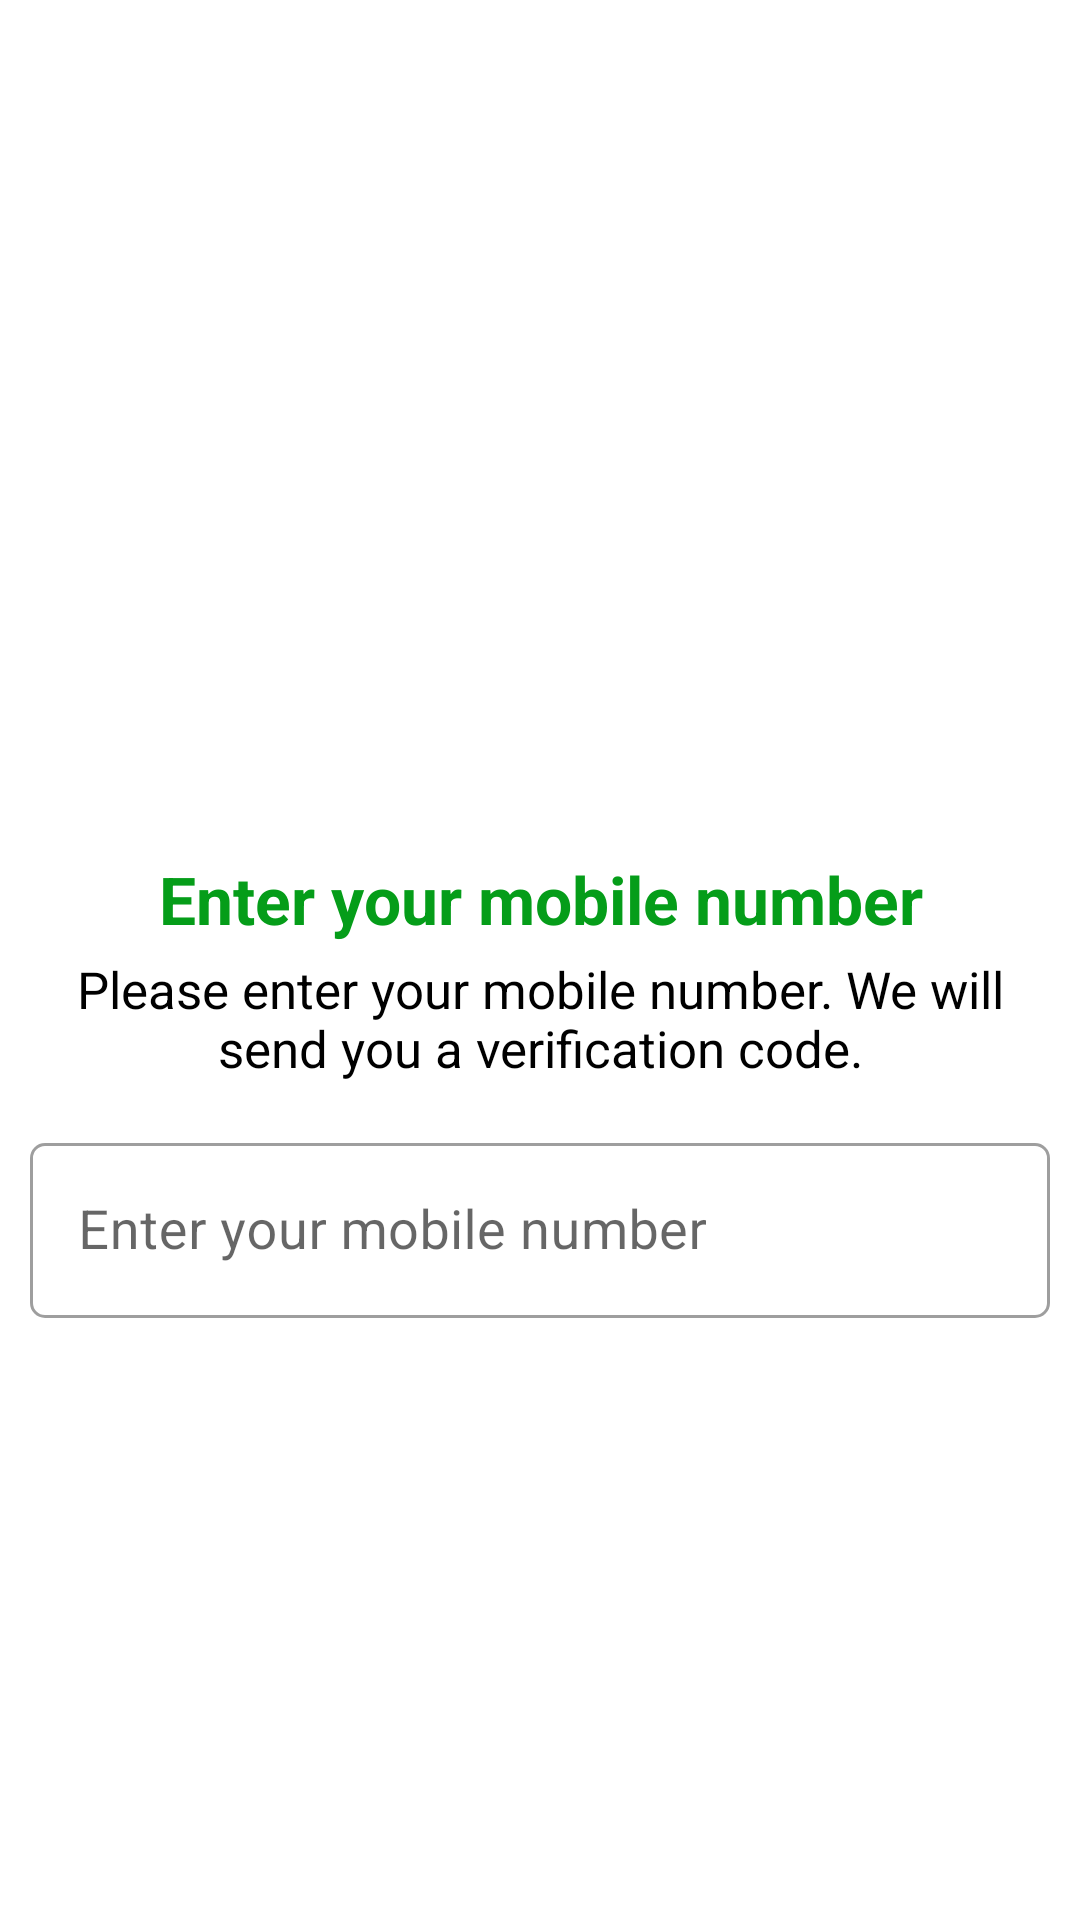

Reconstruct the res/layout file that produces this screen, plus the resources it refers to.
<!-- AndroidManifest.xml: activity theme Theme.FinhealKotlin -->
<!-- res/layout/activity_login.xml -->
<?xml version="1.0" encoding="utf-8"?>
<ScrollView xmlns:android="http://schemas.android.com/apk/res/android"
    xmlns:app="http://schemas.android.com/apk/res-auto"
    xmlns:tools="http://schemas.android.com/tools"
    android:layout_width="match_parent"
    android:layout_height="match_parent"
    android:orientation="vertical"
    tools:context=".ui.Activity.LoginActivity">

    <LinearLayout
        android:layout_width="match_parent"
        android:layout_height="match_parent"
        android:orientation="vertical"
        android:layout_margin="@dimen/dp_10"
        >

        <androidx.appcompat.widget.AppCompatImageView
            android:id="@+id/img"
            android:layout_width="250dp"
            android:layout_gravity="center_horizontal"
            android:layout_height="250dp"
            android:layout_marginTop="@dimen/dp_10"
            android:layout_marginBottom="@dimen/dp_10"
            app:srcCompat="@drawable/logingreen" />

        <androidx.appcompat.widget.AppCompatTextView
            android:layout_width="match_parent"
            android:layout_height="wrap_content"
            android:maxLines="1"
            android:textStyle="bold"
            android:paddingStart="@dimen/dp_5"
            android:paddingTop="@dimen/dp_5"
            android:paddingEnd="@dimen/dp_5"
            android:paddingBottom="@dimen/dp_2"
            android:text="@string/tag_login_with_no_head"
            android:gravity="center"
            android:textColor="@color/greenDarkColor"
            android:textSize="@dimen/sp_22" />

        <androidx.appcompat.widget.AppCompatTextView
            android:layout_width="match_parent"
            android:layout_height="wrap_content"
            android:gravity="center"
            android:paddingStart="@dimen/dp_5"
            android:paddingTop="@dimen/dp_2"
            android:paddingEnd="@dimen/dp_5"
            android:paddingBottom="@dimen/dp_5"
            android:text="@string/tag_login_with_no_sub_head"
            android:textColor="@color/black"
            android:textSize="@dimen/sp_17" />

        <com.google.android.material.textfield.TextInputLayout
            android:id="@+id/phone_layout"
            android:layout_width="match_parent"
            android:layout_height="match_parent"
            style="@style/Widget.MaterialComponents.TextInputLayout.OutlinedBox"
            android:hint="@string/tag_login_with_no_head"
            android:layout_marginTop="@dimen/dp_10"
            app:suffixText="Send OTP"
            app:suffixTextColor="@color/greenDarkColor"
            app:boxCornerRadiusBottomEnd="@dimen/dp_5"
            app:boxCornerRadiusBottomStart="@dimen/dp_5"
            app:boxCornerRadiusTopEnd="@dimen/dp_5"
            app:boxCornerRadiusTopStart="@dimen/dp_5"
            >

            <com.google.android.material.textfield.TextInputEditText
                android:id="@+id/input_phone"
                android:layout_width="match_parent"
                android:layout_height="wrap_content"
                android:maxLength="13"
                android:imeOptions="actionDone"
                android:maxLines="1"
                android:inputType="number"
                android:minLines="1"
                android:paddingStart="@dimen/dp_15"
                android:textColor="@color/greenDarkColor"
                android:textSize="@dimen/sp_18"
                app:backgroundTint="@color/black"
                />

        </com.google.android.material.textfield.TextInputLayout>

        <LinearLayout
            android:id="@+id/ll_otp"
            android:layout_width="match_parent"
            android:layout_height="wrap_content"
            android:orientation="vertical"
            android:visibility="gone"
            >

            <androidx.appcompat.widget.AppCompatTextView
                android:layout_width="match_parent"
                android:layout_height="wrap_content"
                android:textStyle="bold"
                android:maxLines="1"
                android:paddingStart="@dimen/dp_5"
                android:paddingTop="@dimen/dp_5"
                android:paddingEnd="@dimen/dp_5"
                android:paddingBottom="@dimen/dp_2"
                android:text="@string/tag_otp_head"
                android:gravity="start"
                android:layout_marginTop="@dimen/dp_10"
                android:textColor="@color/greenDarkColor"
                android:textSize="@dimen/sp_22" />

            <com.poovam.pinedittextfield.SquarePinField
                android:id="@+id/otp_view"
                android:layout_width="match_parent"
                android:layout_height="wrap_content"
                android:layout_marginTop="@dimen/dp_5"
                app:fieldColor="@color/greenDarkColor"
                android:textSize="@dimen/sp_18"
                app:cornerRadius="10dp"
                android:inputType="numberDecimal"
                android:textColor="@android:color/widget_edittext_dark"
                app:noOfFields="6"
                />

            <CheckBox
                android:id="@+id/cbTerms"
                android:layout_width="match_parent"
                android:layout_height="wrap_content"
                android:layout_gravity="top|left"
                android:buttonTint="@color/black"
                android:checked="true"
                android:layout_marginTop="@dimen/dp_5"
                android:gravity="top|left"
                android:text="@string/apply_t_n_c"
                android:textSize="@dimen/sp_15" />


            <View
                android:layout_width="wrap_content"
                android:layout_height="@dimen/empty_bottom_space" />


            <com.google.android.material.button.MaterialButton
                android:id="@+id/btn_submit"
                android:layout_width="match_parent"
                android:layout_height="wrap_content"
                android:background="@drawable/background_white"
                android:layout_gravity="center"
                android:layout_marginStart="@dimen/dp_35"
                android:layout_marginTop="@dimen/dp_10"
                android:layout_marginEnd="@dimen/dp_35"
                android:layout_marginBottom="@dimen/dp_25"
                android:textStyle="bold"
                android:text="@string/btn_proceed"
                android:textSize="@dimen/sp_17"
                android:textColor="@color/white"/>


        </LinearLayout>


    </LinearLayout>

</ScrollView>
<!-- resources referenced by this layout -->
<resources>
  <color name="black">#FF000000</color>
  <color name="greenDarkColor">#059D19</color>
  <color name="white">#FFFFFFFF</color>
  <dimen name="dp_10">10dp</dimen>
  <dimen name="dp_15">15dp</dimen>
  <dimen name="dp_2">2dp</dimen>
  <dimen name="dp_25">25dp</dimen>
  <dimen name="dp_35">35dp</dimen>
  <dimen name="dp_5">5dp</dimen>
  <dimen name="empty_bottom_space">30dp</dimen>
  <dimen name="sp_15">15sp</dimen>
  <dimen name="sp_17">17sp</dimen>
  <dimen name="sp_18">18sp</dimen>
  <dimen name="sp_22">22sp</dimen>
  <!-- drawable background_white (drawable) -->
  <?xml version="1.0" encoding="UTF-8"?>
  <shape xmlns:android="http://schemas.android.com/apk/res/android">
      <solid android:color="@color/greenDarkColor" />
      <corners android:radius="@dimen/dp_10" />
      <stroke
          android:width="0dp"
          android:color="@android:color/transparent" />
  </shape>
  <string name="apply_t_n_c">By applying this, you agree to our Terms &amp; Conditions and Privacy Policy</string>
  <string name="btn_proceed">Proceed</string>
  <string name="tag_login_with_no_head">Enter your mobile number</string>
  <string name="tag_login_with_no_sub_head">Please enter your mobile number. We will send you a verification code.</string>
  <string name="tag_otp_head">Enter The One Time Password</string>
  <style name="Theme.FinhealKotlin" parent="Theme.MaterialComponents.DayNight.NoActionBar">
          
          <item name="colorPrimary">@color/greenDarkColor</item>
          <item name="colorPrimaryVariant">@color/greenDarkColor</item>
          <item name="colorOnPrimary">@color/white</item>
          <item name="colorAccent">#F9A832</item>
          
          <item name="colorSecondary">@color/teal_200</item>
          <item name="colorSecondaryVariant">@color/teal_700</item>
          <item name="colorOnSecondary">@color/black</item>
          
          <item name="android:statusBarColor" tools:targetApi="l">@android:color/darker_gray</item>
          
      </style>
  <color name="teal_200">#FF03DAC5</color>
  <color name="teal_700">#FF018786</color>
</resources>
